Run: headless pygame with SDL's dummy video driver; simulated clock (each Clock.tick advances the game by its frame time, no real sleeping); random seed 0; keys injected as events and as key.get_pressed() state; mouse plan: one left click at the window centre at the start of phase 2, then a move to the lower-right quarter at the start of phase 3.
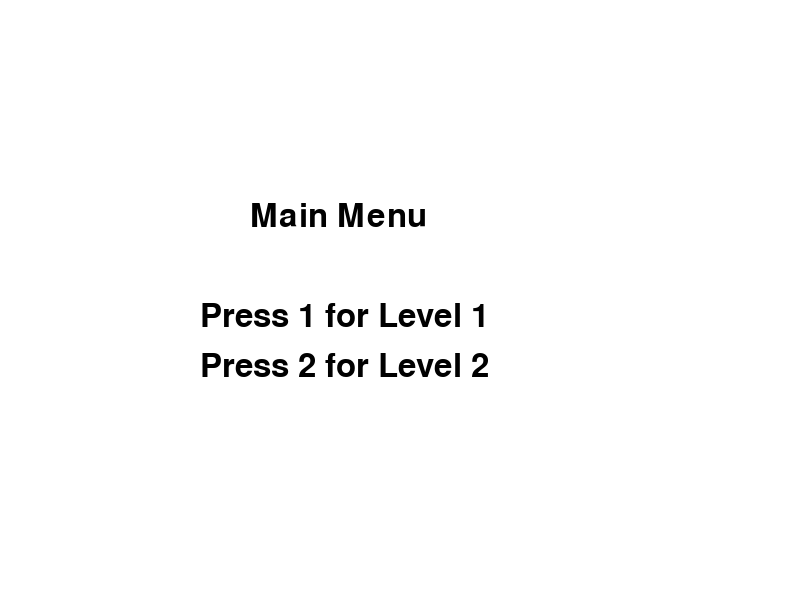
Frame 1 of 4 · flips 1–60 · no input
Frame 2 of 4 · flips 61–180 · clicked the window centre · tapped SPACE, RETURN · held RIGHT (→), D · screen unchanged from frame 1, image omitted
Frame 3 of 4 · flips 181–300 · moved the mouse to the lower-right quarter · held DOWN (↓), S · screen unchanged from frame 2, image omitted
Frame 4 of 4 · flips 301–420 · held LEFT (←), A, UP (↑), W · screen unchanged from frame 3, image omitted

The pygame program that drew these frames:

import pygame
from pygame.locals import *
import random

# Initialize Pygame
pygame.init()

# Set up the display
display_width = 800
display_height = 600
game_display = pygame.display.set_mode((display_width, display_height))
pygame.display.set_caption("Space Invaders")

# Colors
black = (0, 0, 0)
white = (255, 255, 255)
light_blue = (173, 216, 230)
green = (0, 255, 0)
blue = (0, 0, 255)
red = (255, 0, 0)
yellow = (255, 255, 0)

# Clock for FPS
clock = pygame.time.Clock()

# ... (rest of the constants and global variables)

# Initialize game variables
paused = False  # Add this line to define the 'paused' variable

# ... (rest of the main menu code)

# Main game loop
def game_loop(level=1):
    global spaceship_x, spaceship_speed, green_squares, green_square_timer, life_bar_value, score, bullets, boss_health
    global yellow_squares, yellow_square_timer, level_duration, level_start_time
    global green_square_speed_multiplier, green_square_speed_increase_counter, paused

    game_exit = False
    move_left = False
    move_right = False
    speed_up = False

    while not game_exit:
        for event in pygame.event.get():
            if event.type == pygame.QUIT:
                game_exit = True

            # Check for key press events
            if event.type == pygame.KEYDOWN:
                if event.key == pygame.K_LEFT:
                    move_left = True
                elif event.key == pygame.K_RIGHT:
                    move_right = True
                elif event.key == pygame.K_UP:
                    speed_up = True
                elif event.key == pygame.K_ESCAPE:
                    if not paused:
                        paused = True
                    else:
                        paused = False

            # Check for key release events
            if event.type == pygame.KEYUP:
                if event.key == pygame.K_LEFT:
                    move_left = False
                elif event.key == pygame.K_RIGHT:
                    move_right = False
                elif event.key == pygame.K_UP:
                    speed_up = False

            # Check for mouse events
            if event.type == pygame.MOUSEBUTTONDOWN and event.button == 3:
                bullets.append({'x': spaceship_x + spaceship_width // 2 - bullet_width // 2,
                                'y': spaceship_y - bullet_height})

        if paused:
            pygame.display.set_caption("Space Invaders - Paused")
            continue
        else:
            pygame.display.set_caption("Space Invaders")

        # ... (rest of the game loop code)

    pygame.quit()
    quit()

# Function for level completion
def level_complete():
    global current_level

    if current_level == 1:
        # Display boss dialogue
        for text in boss_dialogue:
            game_display.fill(white)
            dialogue_text = dialogue_font.render(text, True, black)
            game_display.blit(dialogue_text, (display_width // 2 - 200, display_height // 2 - 50))
            pygame.display.update()
            pygame.time.wait(1000)  # Wait for 1 second before showing the next dialogue

    game_display.fill(white)
    level_complete_text = pygame.font.Font(None, 72).render("Level " + str(current_level) + " Complete!", True, black)
    game_display.blit(level_complete_text, (display_width // 2 - 250, display_height // 2 - 50))
    pygame.display.update()
    pygame.time.wait(2000)  # Wait for 2 seconds before returning to main menu

    current_level += 1
    main_menu()

# ... (rest of the code)

# Start the game
def main_menu():
    global current_level, paused
    while True:
        for event in pygame.event.get():
            if event.type == pygame.QUIT:
                pygame.quit()
                quit()
            
            if event.type == pygame.KEYDOWN:
                if event.key == pygame.K_1:
                    game_loop(1)
                if event.key == pygame.K_2:
                    game_loop(2)

        # Clear the display
        game_display.fill(white)

        # Display main menu options
        menu_font = pygame.font.Font(None, 48)
        menu_text = menu_font.render("Main Menu", True, black)
        option1_text = menu_font.render("Press 1 for Level 1", True, black)
        option2_text = menu_font.render("Press 2 for Level 2", True, black)
        game_display.blit(menu_text, (display_width // 2 - 150, display_height // 2 - 100))
        game_display.blit(option1_text, (display_width // 2 - 200, display_height // 2))
        game_display.blit(option2_text, (display_width // 2 - 200, display_height // 2 + 50))

        pygame.display.update()
        clock.tick(60)  # Limit to 60 FPS

# Start the game
main_menu()
